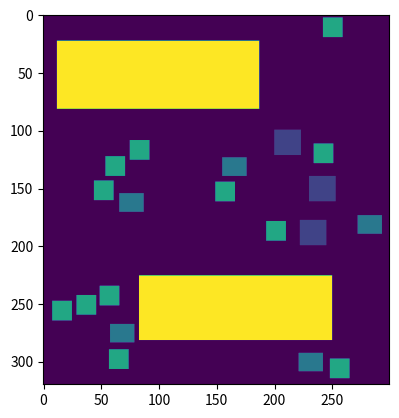

Python code for this plot:
# course: Heuristieken
# date: 22/12/16
# [redacted]
# description: With this program it is possible to enter a dictionary of houses and to recreate that field.

import numpy
import random
import math
import time
import matplotlib.pyplot as plt
from copy import deepcopy
import csv
import sys

dictionary = ({'maison0': [628300.0, 6.5, 223, 179, 245, 179, 223, 200, 245, 200], 'maison1': [610000.0, 6.0, 231, 141, 253, 141, 231, 162, 253, 162], 'maison2': [610000.0, 6.0, 201, 101, 223, 101, 201, 122, 223, 122]}, {'bungalow0': [406980.0, 3.5, 273, 175, 293, 175, 273, 190, 293, 190], 'bungalow1': [399000.0, 3.0, 67, 156, 87, 156, 67, 171, 87, 171], 'bungalow2': [406980.0, 3.5, 59, 269, 79, 269, 59, 284, 79, 284], 'bungalow3': [399000.0, 3.0, 156, 125, 176, 125, 156, 140, 176, 140], 'bungalow4': [406980.0, 3.5, 222, 294, 242, 294, 222, 309, 242, 309]}, {'singlefamily9': [297825.0, 3.5, 58, 291, 74, 291, 58, 307, 74, 307], 'singlefamily8': [285000.0, 2.0, 30, 244, 46, 244, 30, 260, 46, 260], 'singlefamily1': [319200.0, 6.0, 235, 113, 251, 113, 235, 129, 251, 129], 'singlefamily0': [289275.0, 2.5, 249, 299, 265, 299, 249, 315, 265, 315], 'singlefamily3': [289275.0, 2.5, 76, 110, 92, 110, 76, 126, 92, 126], 'singlefamily2': [289275.0, 2.5, 55, 124, 71, 124, 55, 140, 71, 140], 'singlefamily5': [285000.0, 2.0, 50, 236, 66, 236, 50, 252, 66, 252], 'singlefamily4': [323475.0, 6.5, 194, 180, 210, 180, 194, 196, 210, 196], 'singlefamily7': [293550.0, 3.0, 150, 146, 166, 146, 150, 162, 166, 162], 'singlefamily6': [289275.0, 2.5, 9, 249, 25, 249, 9, 265, 25, 265], 'singlefamily11': [289275.0, 2.5, 45, 145, 61, 145, 45, 161, 61, 161], 'singlefamily10': [285000.0, 2.0, 243, 4, 259, 4, 243, 20, 259, 20]}, {'water1': ['value', 'vrijstand', 13, 24, 187, 24, 13, 82, 187, 82], 'water0': ['value', 'vrijstand', 84, 227, 250, 227, 84, 282, 250, 282]})
class ConstructionSite(object):
    """
    The Construction is a rectangular form where the houses are build.
    """
    def __init__(self, width, height):
        """
        Initializes a rectangular room with the specified width and height.

        Initially, no tiles in the room have been cleaned.

        width: an integer > 0
        height: an integer > 0
        """
        # make width and height global variables
        self.width = width
        self.height = height
        # initializes an 2d array
        self.area = numpy.zeros((height, width), dtype='int32')

    def buildWoning(self, x_start, x_end, y_start, y_end, type):
        """
        Build a house or water on the given location
        """
        # change values in range
        for x in range(x_start - 1, x_end):
            for y in range(y_start - 1, y_end):
                self.area[(y, x)] = type

def createBestField(houses):
    area = ConstructionSite(300, 320)

    for water in range(len(houses[3])):
        waterPiece = houses[3]["water{0}".format(water)]
        area.buildWoning(waterPiece[2], waterPiece[4], waterPiece[3], waterPiece[7], 5)

    for housetype in range(3):
        for number in range(len(houses[housetype])):

            if housetype == 2:
                house = houses[housetype]["singlefamily{0}".format(number)]
            elif housetype == 1:
                house = houses[housetype]["bungalow{0}".format(number)]
            else:
                house = houses[housetype]["maison{0}".format(number)]

            area.buildWoning(house[2], house[4], house[3], house[7], (housetype + 1))

    plt.imshow(area.area)
    plt.show()
createBestField(dictionary)
